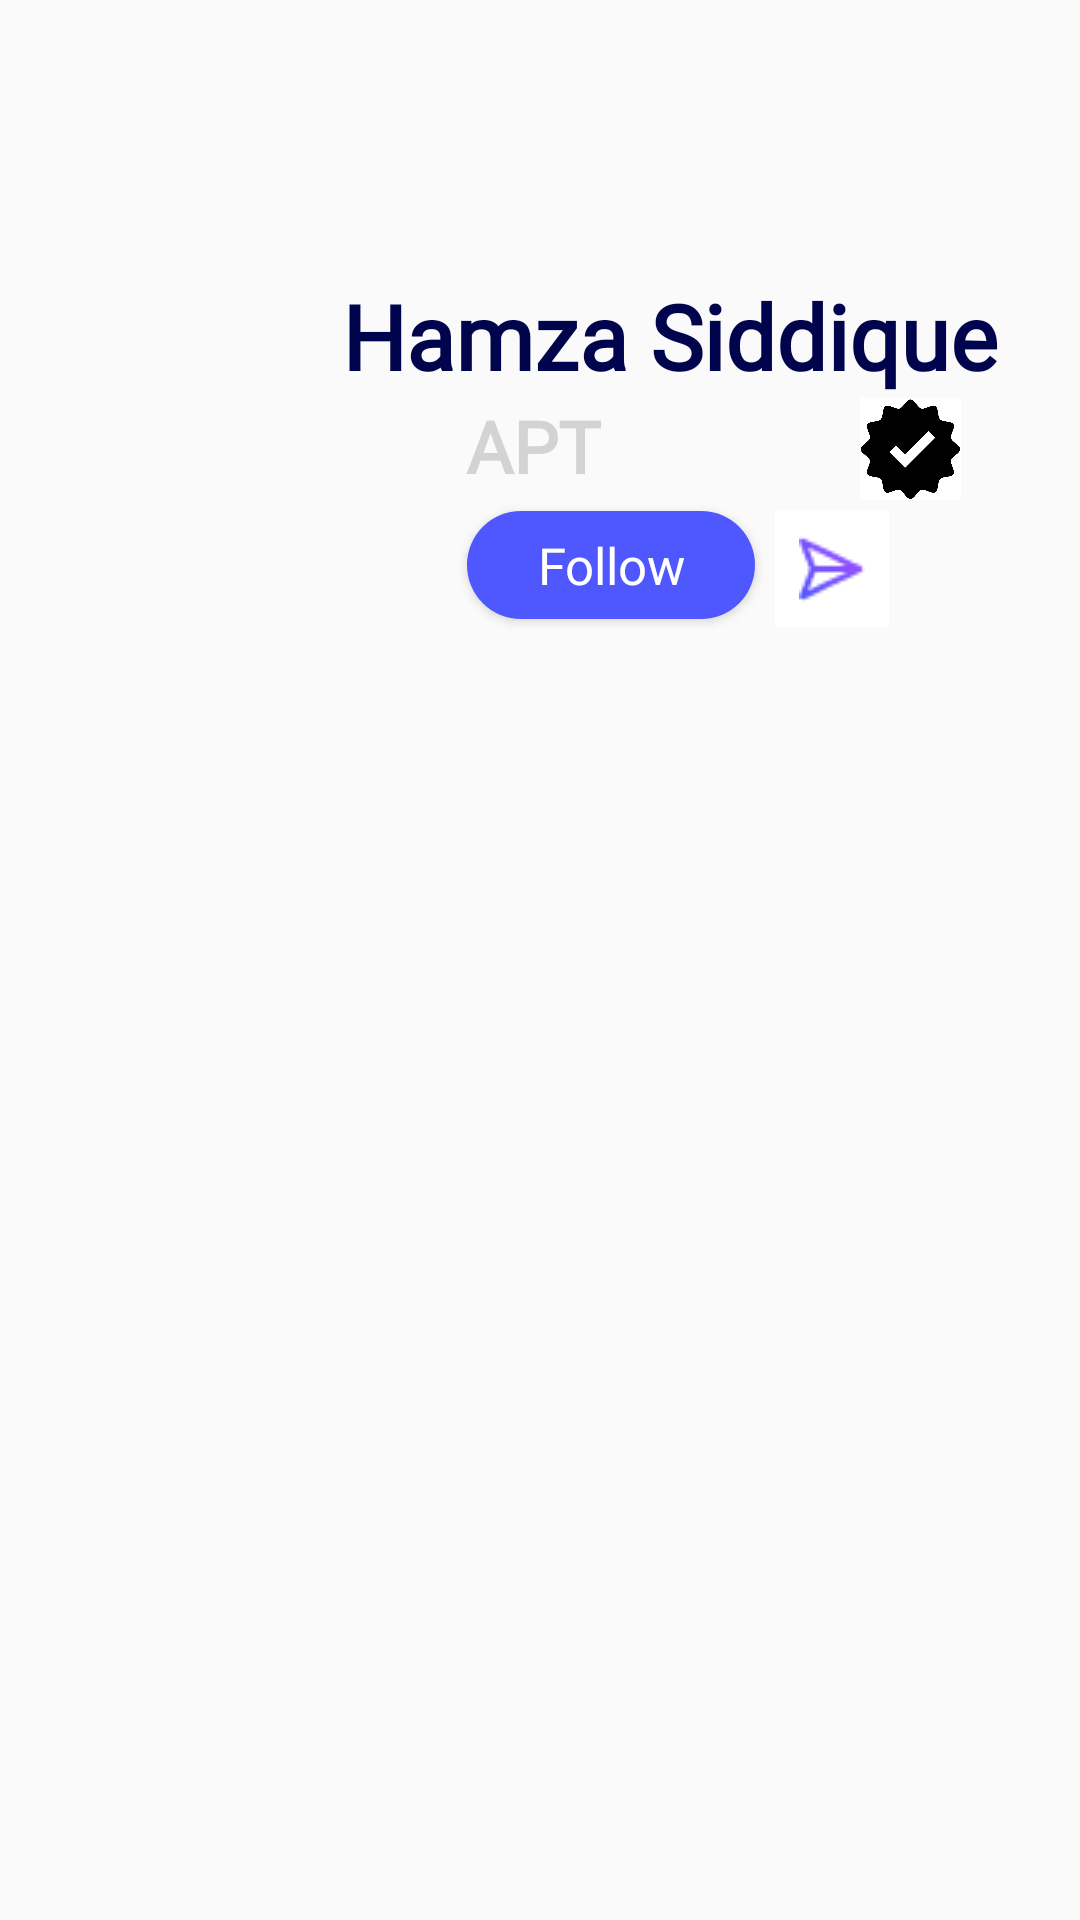

Reconstruct the res/layout file that produces this screen, plus the resources it refers to.
<!-- AndroidManifest.xml: application theme LoginTheme -->
<!-- res/layout/fragment_user_profile.xml -->
<?xml version="1.0" encoding="utf-8"?>
<androidx.constraintlayout.widget.ConstraintLayout xmlns:android="http://schemas.android.com/apk/res/android"
    xmlns:tools="http://schemas.android.com/tools"
    android:layout_width="match_parent"
    android:layout_height="match_parent"
    xmlns:app="http://schemas.android.com/apk/res-auto"
    tools:context=".UserProfileFragment">

    <com.google.android.material.imageview.ShapeableImageView
        android:id="@+id/img2"
        android:layout_width="125dp"
        android:layout_height="126dp"
        android:adjustViewBounds="true"
        android:scaleType="fitCenter"
        android:src="@drawable/circle"
        app:layout_constraintBottom_toBottomOf="parent"
        app:layout_constraintEnd_toEndOf="parent"
        app:layout_constraintHorizontal_bias="0.136"
        app:layout_constraintStart_toStartOf="parent"
        app:layout_constraintTop_toTopOf="parent"
        app:layout_constraintVertical_bias="0.175"
        app:shapeAppearanceOverlay="@style/roundImage2">

    </com.google.android.material.imageview.ShapeableImageView>

    <TextView
        android:id="@+id/uName"
        android:layout_width="wrap_content"
        android:layout_height="wrap_content"
        android:fontFamily="@font/abel"
        android:text="Hamza Siddique"
        android:textColor="#00044D"
        android:textSize="30sp"
        android:textStyle="bold"
        app:layout_constraintBottom_toBottomOf="parent"
        app:layout_constraintEnd_toEndOf="parent"
        app:layout_constraintHorizontal_bias="0.807"
        app:layout_constraintStart_toStartOf="parent"
        app:layout_constraintTop_toTopOf="parent"
        app:layout_constraintVertical_bias="0.153" />

    <TextView
        android:id="@+id/uMajor"
        android:layout_width="wrap_content"
        android:layout_height="wrap_content"
        android:fontFamily="@font/abel"
        android:text="APT"
        android:textColor="#d3d3d4"
        android:textSize="24sp"
        android:textStyle="bold"
        app:layout_constraintBottom_toBottomOf="parent"
        app:layout_constraintEnd_toEndOf="parent"
        app:layout_constraintHorizontal_bias="0.493"
        app:layout_constraintStart_toStartOf="parent"
        app:layout_constraintTop_toTopOf="parent"
        app:layout_constraintVertical_bias="0.218" />

    <Button
        android:fontFamily="@font/abel"
        android:id="@+id/follow"
        android:layout_width="96dp"
        android:layout_height="36dp"
        android:background="@drawable/btn_bg_2"
        android:text="Follow"
        android:textAllCaps="false"
        android:textColor="@color/white"
        android:textSize="17sp"
        app:layout_constraintBottom_toBottomOf="parent"
        app:layout_constraintEnd_toEndOf="parent"
        app:layout_constraintHorizontal_bias="0.59"
        app:layout_constraintStart_toStartOf="parent"
        app:layout_constraintTop_toTopOf="parent"
        app:layout_constraintVertical_bias="0.282" />

    <ImageButton
        android:id="@+id/msgview"
        android:layout_width="38dp"
        android:layout_height="39dp"
        android:background="@color/white"
        android:src="@drawable/msgcolor"
        app:layout_constraintBottom_toBottomOf="parent"
        app:layout_constraintEnd_toEndOf="parent"
        app:layout_constraintHorizontal_bias="0.802"
        app:layout_constraintStart_toStartOf="parent"
        app:layout_constraintTop_toTopOf="parent"
        app:layout_constraintVertical_bias="0.283" />

    <ImageView
        android:id="@+id/imageView"
        android:layout_width="35dp"
        android:layout_height="34dp"
        android:src="@drawable/vector_black_tick"
        app:layout_constraintBottom_toBottomOf="parent"
        app:layout_constraintEnd_toEndOf="parent"
        app:layout_constraintHorizontal_bias="0.88"
        app:layout_constraintStart_toStartOf="parent"
        app:layout_constraintTop_toTopOf="parent"
        app:layout_constraintVertical_bias="0.219" />
    <TextView
        android:id="@+id/About"
        android:layout_width="326dp"
        android:layout_height="45dp"
        android:text=""
        app:layout_constraintBottom_toBottomOf="parent"
        app:layout_constraintEnd_toEndOf="parent"
        app:layout_constraintHorizontal_bias="0.458"
        app:layout_constraintStart_toStartOf="parent"
        app:layout_constraintTop_toTopOf="parent"
        app:layout_constraintVertical_bias="0.403" />

</androidx.constraintlayout.widget.ConstraintLayout>
<!-- resources referenced by this layout -->
<resources>
  <color name="white">#FFFFFFFF</color>
  <!-- drawable btn_bg_2 (drawable) -->
  <?xml version="1.0" encoding="utf-8"?>
  <shape xmlns:android="http://schemas.android.com/apk/res/android">
  
      <solid android:color="#4F57FF" />
      <corners android:radius="70dp"/>
  
  </shape>
  <!-- drawable msgcolor: png bitmap (drawable-v24, 763 bytes) -->
  <!-- drawable vector_black_tick: jpg bitmap (drawable-v24, 95250 bytes) -->
  <style name="roundImage2" parent="">
          <item name="cornerFamily">rounded</item>
          <item name="cornerSize">50dp</item>
          <item name="color">@color/white</item>
  
      </style>
  <style name="LoginTheme" parent="Theme.AppCompat.Light.DarkActionBar">
          
          <item name="colorPrimary">@color/colorPrimary</item>
          <item name="colorPrimaryDark">@color/colorLoginPrimaryDark</item>
          <item name="colorAccent">@color/colorAccent</item>
          <item name="windowActionBar">false</item>
          <item name="windowNoTitle">true</item>
      </style>
  <color name="colorPrimary">#12B8B8</color>
  <color name="colorLoginPrimaryDark">#FDFFFF</color>
  <color name="colorAccent">#4DB6AC</color>
</resources>
